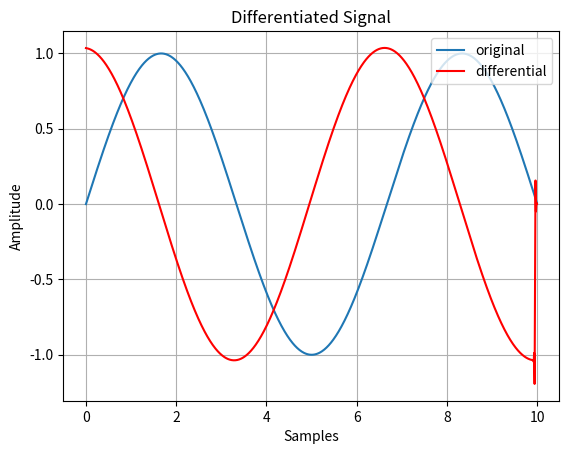

Source code (Python):
import numpy as np
import math as m
import matplotlib.pyplot as plt

def delay(arr, num, fill_value):
    result = np.empty_like(arr)
    if num > 0:
        result[:num] = fill_value
        result[num:] = arr[:-num]
    elif num < 0:
        result[num:] = fill_value
        result[:num] = arr[-num:]
    else:
        result[:] = arr
    return result

#x is input
def diff_filter(x,T,L):
    num_coef = 2*L+1
    h_d = np.zeros(2*L+1)
    j = 0
    for n in range(-L,L+1):
        if n == 0:
            h_d[j] = 0
        else:
            h_d[j] = (1/T)*(((-1)**n)/n)
        j += 1
    blk = np.blackman(num_coef)
    h_blk = blk*h_d
    out = np.convolve(x,h_blk)
    return out

if __name__ == "__main__":
    print("Start Process...")
    t = np.arange(0,10,1/100) #1000 points from 0 to 10
    T = 1
    Fo = 0.15/T
    input = np.sin(2*np.pi*Fo*t)
    cos = np.cos(2*np.pi*Fo*t)
    
#differentiate and delay by num_coef
    out = diff_filter(input,100,5)
    L = 5
    num_coef = 2*L+1
#plot 
    plt.plot(t,input,label='original')
    plt.plot(t,(num_coef*1000)*out[num_coef-1:],color='red',label='differential') #mult by 1000 since t is 1000 length
    plt.legend(loc='upper right');plt.xlabel('Samples');plt.ylabel('Amplitude');plt.title('Differentiated Signal')
    plt.grid()
    
